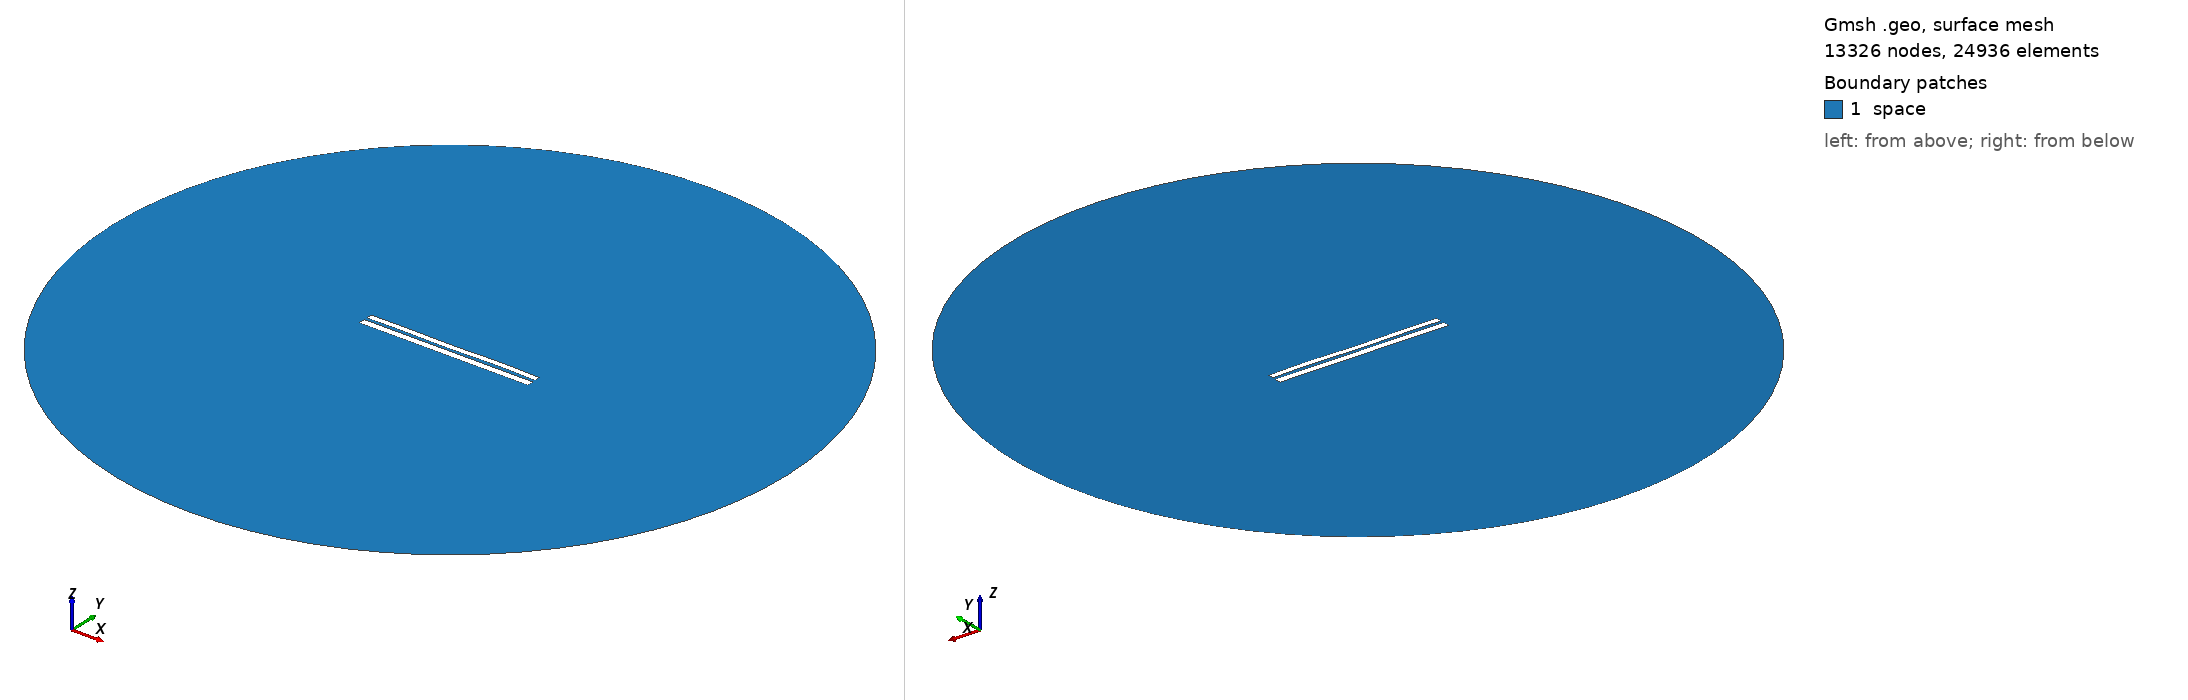

Gmsh geometry script, surface-meshed: 13326 nodes, 24936 surface elements. Boundary patches (legend numbers): 1 space. Left view from above one corner, right view from below the opposite corner. Legend entries are the model's physical surfaces. The drawing asked Gmsh for element sizes between 1% and 20% of the model's largest extent; the script's own settings can give other sizes.

=== 6685.geo (drawn) ===
//---------------------------------------
// Geometry kernel
//---------------------------------------

SetFactory("OpenCASCADE");



//---------------------------------------
// Parameters of the geometry
//---------------------------------------

// Overetch of the upper plate
overetch = 0.25;

// Distance between the plates
distance = 1.5;

// Discretization over the x axis (for the deformation)
nx = 50; 

// Length of the plate
L = 100 - overetch; 

// Number of modes
n = 4; 

// 1st mode coefficient
coeff(1) = 0.07499999999999998;
beta(1) = 0.596864 * 3.1415926535 / L;

// 2nd mode coefficient
coeff(2) = 0.0;
beta(2) = 1.49418 * 3.1415926535 / L;

// 3rd mode coefficient
coeff(3) = -0.075;
beta(3) = 2.50025 * 3.1415926535 / L;

// 4th mode coefficient
coeff(4) = 0.15;
beta(4) = 3.49999 * 3.1415926535 / L;



//---------------------------------------
// Upper plate (deformed rectangle)
//---------------------------------------

// Coordiantes of the upper plate
xmin = -50;
xmax = 50 - overetch;

// Height of the upper plate
yheight = 4 - 2 * overetch;

// Indexes of the points
UpperID[] = {};
LowerID[] = {};
LeftID[] = {};
RightID[] = {};

// Point index
p = 1;

// Horizontal edges
For i In {1:nx}
    x = xmin + (i-1)*(xmax - xmin)/(nx-1);

    y_bottom = distance / 2 + overetch;
    For j In {1:n}
        C = (Cosh(beta(j)*L) + Cos(beta(j)*L)) / (Sinh(beta(j)*L) + Sin(beta(j)*L));
        y_bottom  = y_bottom + coeff(j) * (Cosh(beta(j)*(x+50)) - Cos(beta(j)*(x+50)) - C * (Sinh(beta(j)*(x+50)) - Sin(beta(j)*(x+50))));
    EndFor

    y_top = y_bottom + yheight;

    Point(p) = {x, y_top, 0, 1.0};
    UpperID[i] = p;
    p = p + 1;

    Point(p) = {x, y_bottom, 0, 1.0};
    LowerID[i] = p;
    p = p + 1;
EndFor

// Create point lists
UpperPts[] = {}; LowerPts[] = {};
For i In {1:nx}
  UpperPts[] += {UpperID[i]};
  LowerPts[] += {LowerID[i]};
EndFor

// Build splines
Spline(1) = {UpperPts[]};
Spline(2) = {LowerPts[]};
Line(3) = {LowerPts[nx-1], UpperPts[nx-1]};
Line(4) = {LowerPts[0], UpperPts[0]};

// Build the plane surface
Curve Loop(1) = {2, 3, -1, -4};
Plane Surface(1) = {1};



//---------------------------------------
// Lower plate (rectangle)
//---------------------------------------

// Vertices
Point(1001) = {-50, -1, 0, 1.0};
Point(1002) = { 50, -1, 0, 1.0};
Point(1003) = { 50,  -5, 0, 1.0};
Point(1004) = {-50,  -5, 0, 1.0};

// Edges
Line(5) = {1001, 1002};
Line(6) = {1002, 1003};
Line(7) = {1003, 1004};
Line(8) = {1004, 1001};

// Plane surface
Line Loop(2) = {5, 6, 7, 8};
Plane Surface(2) = {2}; 



//---------------------------------------
// Outer (fictious) boundary
//---------------------------------------

// Points
Point(1005) = {0, 0, 0};       // Center
Point(1006) = {200, 0, 0};     // Start point
Point(1007) = {0, 200, 0};     // 90 degrees
Point(1008) = {-200, 0, 0};    // 180 degrees
Point(1009) = {0, -200, 0};    // 270 degrees

// Circle arcs (each needs start, center, end)
Circle(9) = {1006, 1005, 1007};
Circle(10) = {1007, 1005, 1008};
Circle(11) = {1008, 1005, 1009};
Circle(12) = {1009, 1005, 1006};

// Plane surface for the entire domain
Curve Loop(3) = {9, 10, 11, 12};
Surface(3) = {3};

// Subtract the plates from the whole domain to obtain the actual domain where we want to solve the equations
BooleanDifference{ Surface{3}; Delete; }{ Surface{1}; Surface{2}; Delete; }




//---------------------------------------
// Transfinite Lines/Curves
//---------------------------------------

// Set the number of points on the boundaries
r = 7;

// Plates
Transfinite Curve {1, 2} = 50*r Using Progression 1;
Transfinite Curve {3, 4} = 2*r Using Progression 1;
Transfinite Line {5, 7} = 50*r Using Progression 1;
Transfinite Line {6, 8} = 2*r Using Progression 1;

// Outer boundary
Transfinite Line {9, 10, 11, 12} = 20 Using Progression 1;



//---------------------------------------
// Physical groups
//---------------------------------------                

// Physical curves (boundaries)
Physical Line("force_segment", 10) = {2};
Physical Line("upper_plate", 11) = {1, 3, 4};
Physical Line("lower_plate", 12) = {5, 6, 7, 8};
Physical Line("boundary", 20) = {9, 10, 11, 12};

// Physical Surfaces
Physical Surface("space", 30) = {3};



//---------------------------------------
// 6. Generate the Mesh
//---------------------------------------

// 2D mesh generation
Mesh 2;
